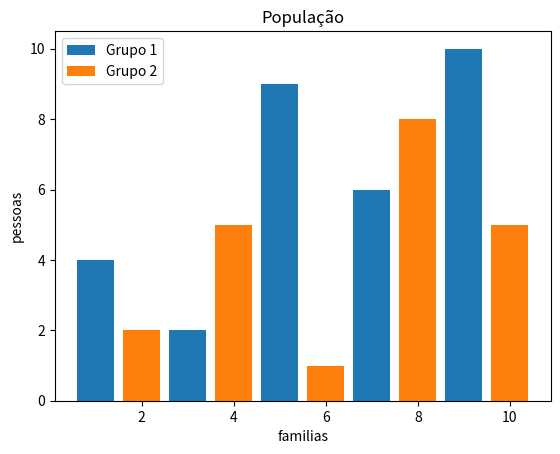

The script that saved this image:
import matplotlib.pyplot as plt 

x1 = [1,3,5,7,9]
y1 = [4,2,9,6,10]

x2 = [2,4,6,8,10]
y2 = [2,5,1,8,5]


eixox = "familias"
eixoy = "pessoas"
titulo = "População"

plt.title(titulo)
plt.xlabel(eixox)
plt.ylabel(eixoy)

plt.bar(x1,y1,label = "Grupo 1")
plt.bar(x2,y2, label = "Grupo 2")
plt.legend()
plt.show()

# https://matplotlib.org/api/pyplot_summary.html
# https://matplotlib.org/api/index.html
# https://matplotlib.org/api/_as_gen/matplotlib.pyplot.plot.html
